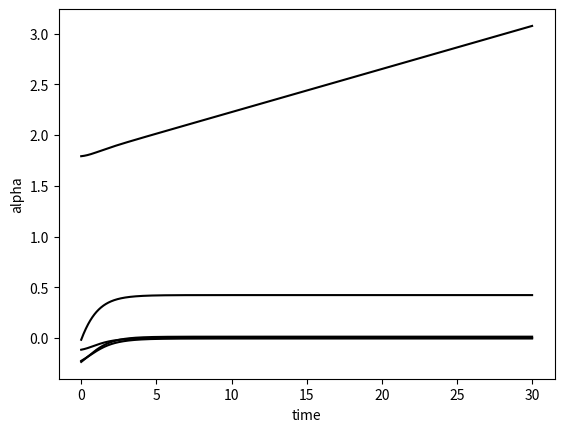

The matplotlib source for this figure:
'''
file kuraRegressionLeg

Created on Feb 17, 2016

@author: asanand@princeton.edu
'''
import numpy as np
from scipy.integrate import odeint
from scipy.optimize import leastsq
import matplotlib.pyplot as plt
n = 64  # Make a random "network".
A = np.random.rand(n, n)
p = .5
A[A>p] = 1
A[A<=p] = 0  # Make the network symmetric (undirected).
for i in range(n):
    for j in range(n):
        A[i,j] = A[j,i]

# Make a gaussian natural frequency distribution and set the coupling strength.
om = np.random.normal(0,.3,n)
K = 2.4

def dThetaDt(thetaVec, unused_t):
    out = np.zeros((n,))
    for i in range(n):
        sumsini = 0
        for j in range(n):
            sumsini += A[i,j] * np.sin(thetaVec[j] - thetaVec[i])
        out[i] = om[i] + K/n * sumsini
    return out

# Integrate the IVP.
theta0 = np.random.rand(n) * 3.1415
tmax = 30
times = np.arange(0, tmax, .01)
history = odeint(
                 dThetaDt,
                 theta0,
                 times,
                 )
               
# Create empty array size nx2 to fill with the omegas multiplied into 1st and 3rd order
# Hermite polynomials, [H1(omega), H3(omega)]
hermitePoly = np.zeros((n,5))

# Fill hermitePoly matrix with H1(omega) and H3(omega) values
hermitePoly[:, 0] = (om * 0 + 1).ravel()
hermitePoly[:, 1] = (om*2.3094).ravel()
hermitePoly[:, 2] = (5.96285*(om**2) - 1.11803).ravel()
hermitePoly[:, 3] = (15.6785*(om**3) - 5.2915*om).ravel()
hermitePoly[:, 4] = (41.4815*(om**4) - 20*(om**2) + 1.125).ravel()
# Transpose history matrix to get an n x 400 matrix where each column is a time step
thetaMatrix = history.transpose()

t = len(history) # Total number of time steps

alphas = np.zeros((5,t)) # Empty vector for alpha values for ALL time steps

initialIterate = np.zeros((5,1))# Empty initial vector for alpha values of given time step

# Define residual function
def residual(alpha):
	return rhs - np.dot(hermitePoly, alpha)

# Calculate the alpha value for all time steps
for i in range(t):

# Create matrix of theta values for given time step
	rhs = thetaMatrix[:,i]

# Use leastsq to get alpha values for give time step
	answer, return_code = leastsq(residual, initialIterate)
	
	# enter alpha values for given time step into matrix and then iterate again
	alphas[0,i] = answer[0]
	alphas[1,i] = answer[1]
	alphas[2,i] = answer[2]
	alphas[3,i] = answer[3]
	alphas[4,i] = answer[4]
	
# Transpose the alpha vector so it can be plotted against time.
alphaTrans = alphas.transpose()

# Plot the alpha trajectory and show plot.
fig, ax = plt.subplots()
ax.plot(times, alphaTrans, 'k')
ax.set_xlabel('time')
ax.set_ylabel('alpha');
plt.show()